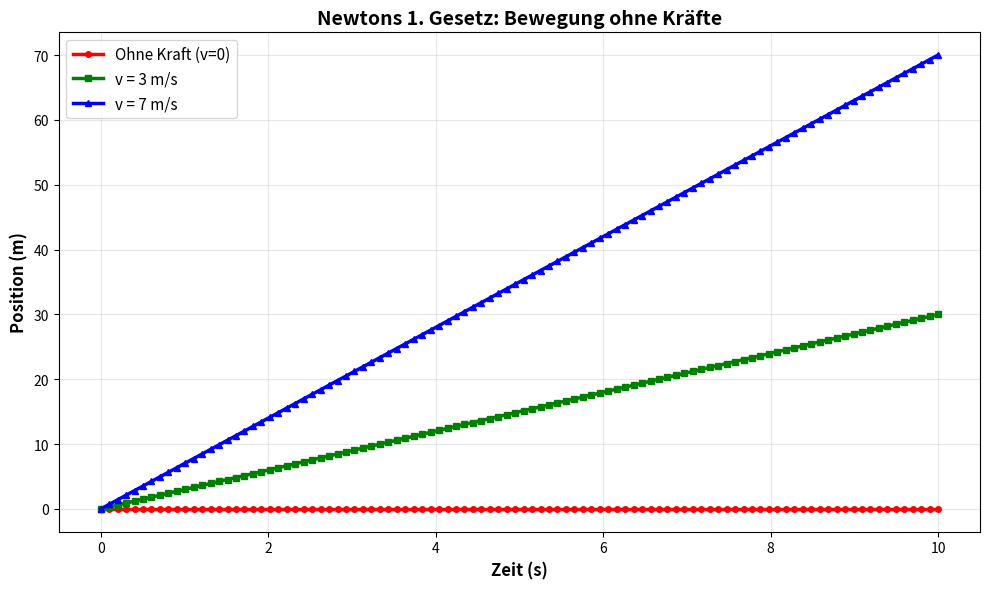
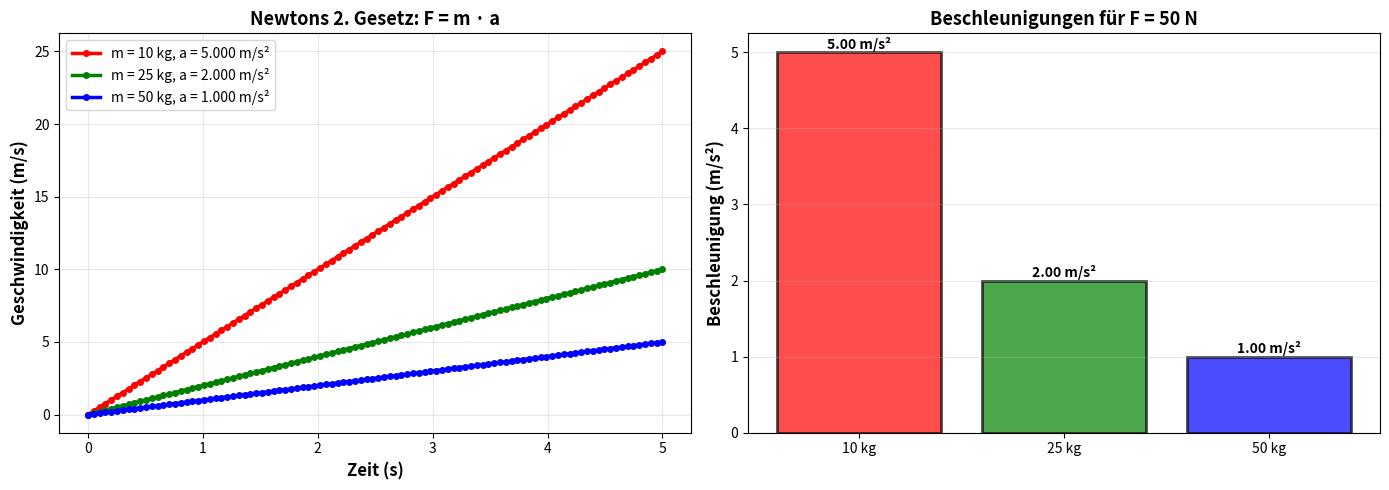
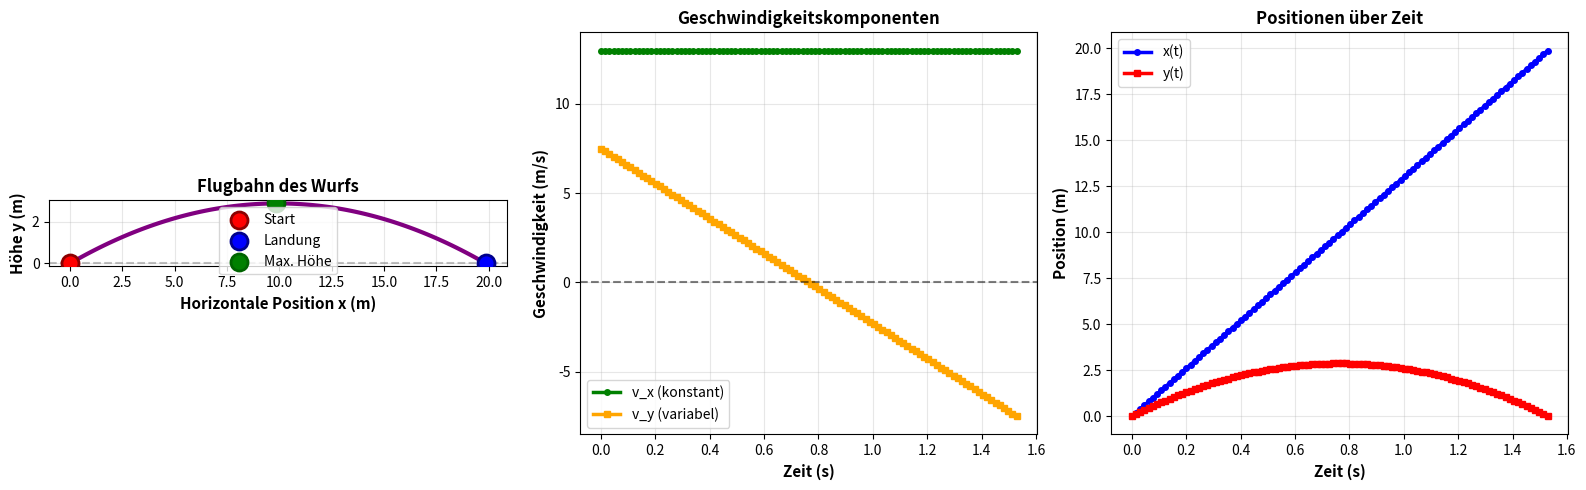
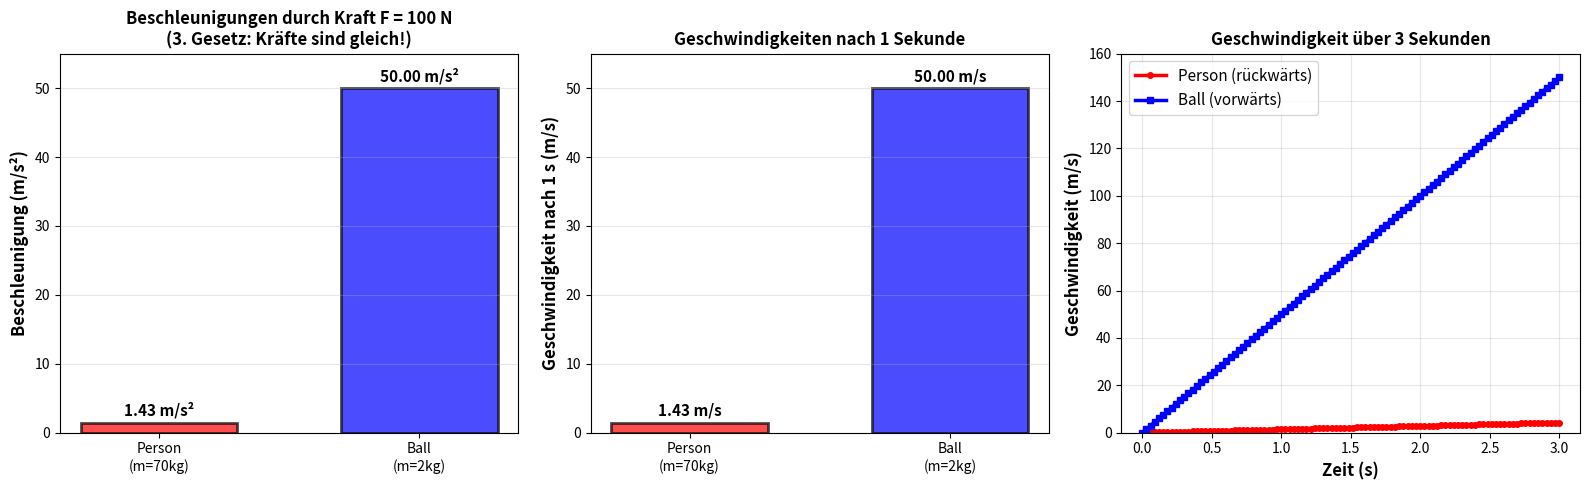
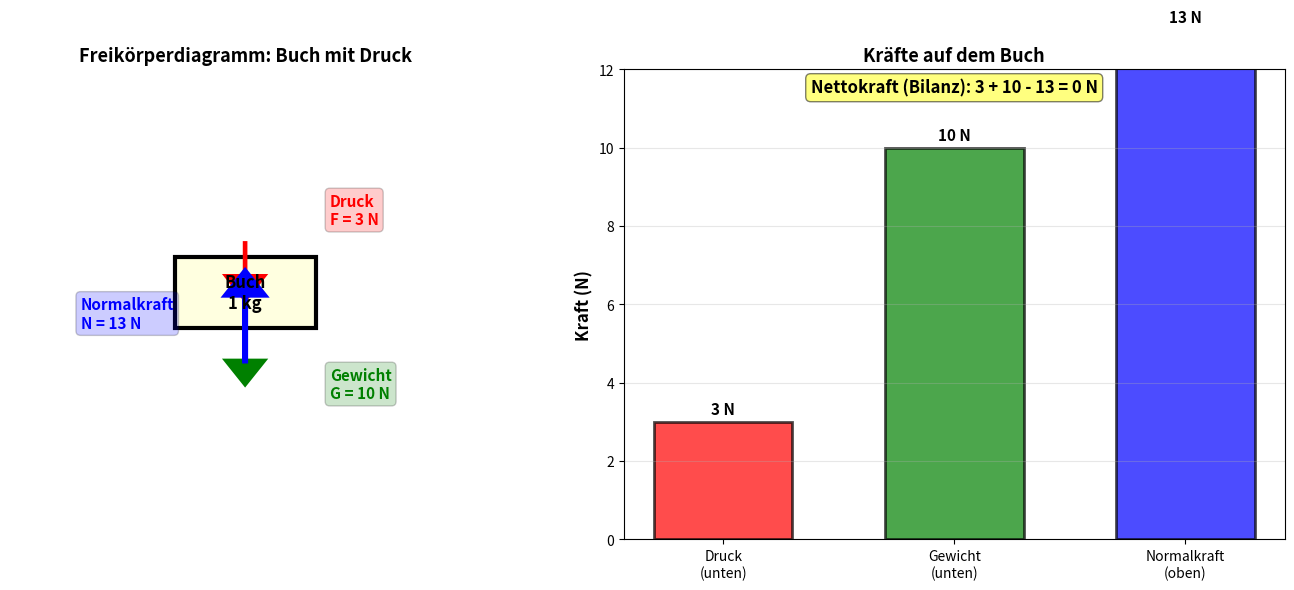

The script that saved these images, in order:
import matplotlib.pyplot as plt
import numpy as np

# Zeitarray erstellen
zeit = np.linspace(0, 10, 100)  # 0 bis 10 Sekunden, 100 Punkte

# Lösung: Erstelle die drei Positionen

# Objekt 1: Keine Kraft – bleibt stehen
# Das Objekt hat konstante Position = 0
position_1 = np.zeros_like(zeit)  # Alle Werte sind 0

# Objekt 2: Konstante Geschwindigkeit v = 3 m/s
# Formel: s(t) = v * t
v_2 = 3  # m/s
position_2 = v_2 * zeit

# Objekt 3: Konstante Geschwindigkeit v = 7 m/s
# Gleiche Formel, nur anderer v-Wert
v_3 = 7  # m/s
position_3 = v_3 * zeit

# Plot erstellen
plt.figure(figsize=(10, 6))
plt.plot(zeit, position_1, 'o-', linewidth=2.5, markersize=4, label='Ohne Kraft (v=0)', color='red')
plt.plot(zeit, position_2, 's-', linewidth=2.5, markersize=4, label='v = 3 m/s', color='green')
plt.plot(zeit, position_3, '^-', linewidth=2.5, markersize=4, label='v = 7 m/s', color='blue')

plt.xlabel('Zeit (s)', fontsize=12, fontweight='bold')
plt.ylabel('Position (m)', fontsize=12, fontweight='bold')
plt.title('Newtons 1. Gesetz: Bewegung ohne Kräfte', fontsize=14, fontweight='bold')
plt.legend(fontsize=11, loc='upper left')
plt.grid(True, alpha=0.3)
plt.tight_layout()
plt.show()

# Ausführliche Erklärung
print("ERKLÄRUNG:")
print("-" * 60)
print("Kurve 1 (Rot): Horizontale Linie bei y=0")
print("  → Das Objekt hat keine Kraft und bleibt stehen")
print("  → Die Position ändert sich nicht")
print()
print("Kurven 2 und 3 (Grün und Blau): Lineare Kurven")
print("  → Diese Objekte haben konstante Geschwindigkeit")
print("  → Die Position nimmt linear über der Zeit zu")
print("  → Die blaue Linie ist steiler (höhere Geschwindigkeit)")
print()
print("WICHTIG: Alle drei Kurven sind Geraden!")
print("Nach Newtons 1. Gesetz: Ohne Kraft bleibt die Bewegung unverändert")
print("-" * 60)

import numpy as np
import matplotlib.pyplot as plt

# Gegebene Größen
F = 50  # Kraft in Newton (konstant für alle Massen)
massen = np.array([10, 25, 50])  # Massen in kg
zeit = np.linspace(0, 5, 100)  # Zeit von 0 bis 5 Sekunden

print("BERECHNUNG DER BESCHLEUNIGUNGEN:")
print("=" * 60)
print(f"Kraft: F = {F} N (konstant)")
print(f"Massen: m = {massen} kg")
print(f"Formel: a = F / m")
print()

# Berechne die Beschleunigungen für alle drei Massen
beschleunigungen = F / massen

print("Ergebnisse:")
for i, m in enumerate(massen):
    a = beschleunigungen[i]
    print(f"  Masse {i+1}: m = {m} kg → a = {F} / {m} = {a:.3f} m/s²")

print("=" * 60)
print()

# Zeichne Geschwindigkeit über Zeit für jede Masse
fig, axes = plt.subplots(1, 2, figsize=(14, 5))

# Plot 1: Geschwindigkeit über Zeit
ax = axes[0]
farben = ['red', 'green', 'blue']

for i, m in enumerate(massen):
    a = beschleunigungen[i]
    # Geschwindigkeit: v(t) = a * t (weil v₀ = 0)
    geschwindigkeit = a * zeit
    
    ax.plot(zeit, geschwindigkeit, 'o-', linewidth=2.5, markersize=4, 
            label=f'm = {m} kg, a = {a:.3f} m/s²', color=farben[i])

ax.set_xlabel('Zeit (s)', fontsize=12, fontweight='bold')
ax.set_ylabel('Geschwindigkeit (m/s)', fontsize=12, fontweight='bold')
ax.set_title('Newtons 2. Gesetz: F = m · a', fontsize=13, fontweight='bold')
ax.legend(fontsize=10)
ax.grid(True, alpha=0.3)

# Plot 2: Beschleunigungen vergleichen
ax = axes[1]
bars = ax.bar(range(len(massen)), beschleunigungen, color=farben, alpha=0.7, 
              edgecolor='black', linewidth=2)

ax.set_xticks(range(len(massen)))
ax.set_xticklabels([f'{m} kg' for m in massen])
ax.set_ylabel('Beschleunigung (m/s²)', fontsize=12, fontweight='bold')
ax.set_title('Beschleunigungen für F = 50 N', fontsize=13, fontweight='bold')
ax.grid(True, alpha=0.3, axis='y')

# Beschriftung auf den Balken
for i, (bar, a) in enumerate(zip(bars, beschleunigungen)):
    height = bar.get_height()
    ax.text(bar.get_x() + bar.get_width()/2., height + 0.05, 
            f'{a:.2f} m/s²', ha='center', fontsize=10, fontweight='bold')

plt.tight_layout()
plt.show()

# Ausführliche Analyse
print("ANALYSE:")
print("-" * 60)
print("Beobachtungen:")
print(f"  1. Die leichteste Masse (10 kg) hat die höchste Beschleunigung ({beschleunigungen[0]:.3f} m/s²)")
print(f"  2. Die schwerste Masse (50 kg) hat die niedrigste Beschleunigung ({beschleunigungen[2]:.3f} m/s²)")
print()
print(f"  Nach 5 Sekunden:")
for i, m in enumerate(massen):
    v_final = beschleunigungen[i] * 5
    print(f"    m = {m} kg erreicht v = {v_final:.1f} m/s")
print()
print("Verhältnisse:")
print(f"  Schnellste zu langsamster Masse: {beschleunigungen[0]/beschleunigungen[2]:.1f}x")
print()
print("GRUND: Gleiches F, unterschiedliche m → unterschiedliche a!")
print("Leichte Objekte beschleunigen schneller bei gleicher Kraft.")
print("-" * 60)

import numpy as np
import matplotlib.pyplot as plt

# Gegebene Größen
v0 = 15  # Anfangsgeschwindigkeit in m/s
winkel_grad = 30
winkel_rad = np.radians(winkel_grad)
g = 9.81  # Gravitationsbeschleunigung in m/s²

# Komponenten der Anfangsgeschwindigkeit
v0x = v0 * np.cos(winkel_rad)  # Horizontal, bleibt konstant
v0y = v0 * np.sin(winkel_rad)  # Vertikal, nimmt ab

print("WURFPARABEL-BERECHNUNG:")
print("=" * 60)
print(f"Anfangsgeschwindigkeit: v₀ = {v0} m/s")
print(f"Wurfwinkel: θ = {winkel_grad}°")
print(f"Gravitationsbeschleunigung: g = {g} m/s²")
print()
print(f"Komponenten:")
print(f"  v₀ₓ = v₀ · cos({winkel_grad}°) = {v0x:.3f} m/s")
print(f"  v₀ᵧ = v₀ · sin({winkel_grad}°) = {v0y:.3f} m/s")
print()

# Berechne Gesamtflugzeit
# Ein Ball kehrt auf die gleiche Höhe zurück nach: t = 2 * v0y / g
t_gesamt = 2 * v0y / g

zeit = np.linspace(0, t_gesamt, 100)

print(f"Flugzeit: t_gesamt = 2 · {v0y:.3f} / {g} = {t_gesamt:.3f} s")
print("=" * 60)

# Berechne Position (Ort-Zeit-Gleichungen)
# x(t) = v₀ₓ · t
# y(t) = v₀ᵧ · t - ½ · g · t²
x = v0x * zeit
y = v0y * zeit - 0.5 * g * zeit**2

# Berechne Geschwindigkeitskomponenten
# vₓ(t) = v₀ₓ (konstant)
# vᵧ(t) = v₀ᵧ - g · t
vx = np.full_like(zeit, v0x)  # Konstante Geschwindigkeit in x-Richtung
vy = v0y - g * zeit  # Vertikal nimmt Geschwindigkeit ab

# Finde den Punkt maximaler Höhe
index_max = np.argmax(y)
t_max = zeit[index_max]
x_max = x[index_max]
y_max = y[index_max]

print(f"\nCharakteristische Punkte:")
print(f"  Maximale Höhe: {y_max:.2f} m (bei t = {t_max:.2f} s, x = {x_max:.2f} m)")
print(f"  Wurfweite: {x[-1]:.2f} m")
print(f"  Gesamt-Flugzeit: {t_gesamt:.2f} s")

# Plots
fig, axes = plt.subplots(1, 3, figsize=(16, 5))

# Plot 1: Flugbahn (y über x)
ax = axes[0]
ax.plot(x, y, linewidth=3, color='purple', zorder=3)
ax.scatter([0], [0], s=150, color='red', label='Start', zorder=5, edgecolor='darkred', linewidth=2)
ax.scatter([x[-1]], [0], s=150, color='blue', label='Landung', zorder=5, edgecolor='darkblue', linewidth=2)
ax.scatter([x_max], [y_max], s=150, color='green', label='Max. Höhe', zorder=5, edgecolor='darkgreen', linewidth=2)
ax.axhline(y=0, color='gray', linestyle='--', alpha=0.5)
ax.grid(True, alpha=0.3)
ax.set_xlabel('Horizontale Position x (m)', fontsize=11, fontweight='bold')
ax.set_ylabel('Höhe y (m)', fontsize=11, fontweight='bold')
ax.set_title('Flugbahn des Wurfs', fontsize=12, fontweight='bold')
ax.legend(fontsize=10)
ax.set_aspect('equal')

# Plot 2: Geschwindigkeitskomponenten
ax = axes[1]
ax.plot(zeit, vx, 'o-', linewidth=2.5, markersize=4, label='v_x (konstant)', color='green')
ax.plot(zeit, vy, 's-', linewidth=2.5, markersize=4, label='v_y (variabel)', color='orange')
ax.axhline(y=0, color='black', linestyle='--', alpha=0.5, linewidth=1.5)
ax.grid(True, alpha=0.3)
ax.set_xlabel('Zeit (s)', fontsize=11, fontweight='bold')
ax.set_ylabel('Geschwindigkeit (m/s)', fontsize=11, fontweight='bold')
ax.set_title('Geschwindigkeitskomponenten', fontsize=12, fontweight='bold')
ax.legend(fontsize=10)

# Plot 3: Positionen x und y
ax = axes[2]
ax.plot(zeit, x, 'o-', linewidth=2.5, markersize=4, label='x(t)', color='blue')
ax.plot(zeit, y, 's-', linewidth=2.5, markersize=4, label='y(t)', color='red')
ax.grid(True, alpha=0.3)
ax.set_xlabel('Zeit (s)', fontsize=11, fontweight='bold')
ax.set_ylabel('Position (m)', fontsize=11, fontweight='bold')
ax.set_title('Positionen über Zeit', fontsize=12, fontweight='bold')
ax.legend(fontsize=10)

plt.tight_layout()
plt.show()

# Analyse
print("\nANALYSE DER KURVEN:")
print("-" * 60)
print("1. Flugbahn (Plot 1 - PARABEL):")
print(f"   - Die Flugbahn ist eine Parabel (y = f(x))")
print(f"   - Start: (0, 0), Gipfel: ({x_max:.1f}, {y_max:.1f}), Ende: ({x[-1]:.1f}, 0)")
print()
print("2. Geschwindigkeitskomponenten (Plot 2):")
print(f"   - v_x (grün): konstant = {v0x:.1f} m/s")
print(f"     Grund: Keine horizontale Kraft")
print(f"   - v_y (orange): nimmt linear ab (von {v0y:.1f} m/s auf {vy[-1]:.1f} m/s)")
print(f"     Grund: Gravitation wirkt nach unten (a = -g)")
print()
print("3. Positionen (Plot 3):")
print(f"   - x(t): Linear ansteigend (konstante Geschwindigkeit)")
print(f"   - y(t): Parabel nach unten (Einfluss der Gravitation)")
print("-" * 60)

print("\nWARUM ist die Flugbahn eine Parabel?")
print("  x(t) = v₀ₓ · t  →  linear")
print("  y(t) = v₀ᵧ · t - ½ · g · t²  →  quadratisch (Parabel)")
print("  Wenn man t aus der ersten Gleichung einsetzt:")
print("  y(x) = (v₀ᵧ/v₀ₓ) · x - (g/(2·v₀ₓ²)) · x²")
print("  Das ist die Gleichung einer Parabel!")

import matplotlib.pyplot as plt
import numpy as np

# Gegebene Größen
m_person = 70  # kg
m_ball = 2  # kg
F = 100  # N (Die Kraft, die auf beide wirkt)

print("RÜCKSTOSSPROBLEM - NEWTONS 3. GESETZ:")
print("=" * 70)
print(f"Situation: Person auf Eis wirft Ball ab")
print(f"Masse der Person: m_person = {m_person} kg")
print(f"Masse des Balls: m_ball = {m_ball} kg")
print(f"Kraft (Aktion-Reaktion): F = {F} N")
print()

# Berechne die Beschleunigungen
# Die Person beschleunigt rückwärts: a_person = -F / m_person
# Der Ball beschleunigt vorwärts: a_ball = +F / m_ball
a_person = -F / m_person  # Negativ, weil rückwärts
a_ball = F / m_ball  # Positiv, weil vorwärts

print("BERECHNUNG:")
print("-" * 70)
print(f"Beschleunigung der Person:")
print(f"  a_person = -F / m_person = -{F} / {m_person} = {a_person:.3f} m/s²")
print()
print(f"Beschleunigung des Balls:")
print(f"  a_ball = F / m_ball = {F} / {m_ball} = {a_ball:.3f} m/s²")
print()
print(f"Verhältnis der Beträge:")
print(f"  |a_ball| / |a_person| = {abs(a_ball/a_person):.1f}x")
print()
print("ERKENNTNIS: Der Ball wird 35mal stärker beschleunigt!")
print("GRUND: Gleiche Kraft, aber viel kleinere Masse → größere Beschleunigung")
print("=" * 70)

# Berechne Geschwindigkeiten nach verschiedenen Zeiten
t_1s = 1  # nach 1 Sekunde
v_person_1s = a_person * t_1s
v_ball_1s = a_ball * t_1s

print(f"\nGESCHWINDIGKEITEN NACH 1 SEKUNDE:")
print(f"  Person: v = {a_person:.3f} m/s × 1 s = {v_person_1s:.3f} m/s (rückwärts)")
print(f"  Ball:   v = {a_ball:.3f} m/s × 1 s = {v_ball_1s:.3f} m/s (vorwärts)")
print(f"  Person bewegt sich nur mit {abs(v_person_1s):.2f} m/s!")
print(f"  Ball bewegt sich mit {v_ball_1s:.2f} m/s!")

# Visualisierung 1: Beschleunigungen
fig, axes = plt.subplots(1, 3, figsize=(16, 5))

# Plot 1: Beschleunigungen
ax = axes[0]
kategorien = ['Person\n(m=70kg)', 'Ball\n(m=2kg)']
beschleunigungen_plot = [abs(a_person), a_ball]
farben = ['red', 'blue']
bars = ax.bar(kategorien, beschleunigungen_plot, color=farben, alpha=0.7, 
              edgecolor='black', linewidth=2, width=0.6)

ax.set_ylabel('Beschleunigung (m/s²)', fontsize=12, fontweight='bold')
ax.set_title('Beschleunigungen durch Kraft F = 100 N\n(3. Gesetz: Kräfte sind gleich!)', 
             fontsize=12, fontweight='bold')
ax.grid(True, alpha=0.3, axis='y')
ax.set_ylim(0, 55)

for bar, beschl in zip(bars, beschleunigungen_plot):
    height = bar.get_height()
    ax.text(bar.get_x() + bar.get_width()/2., height + 1, f'{beschl:.2f} m/s²', 
            ha='center', fontsize=11, fontweight='bold')

# Plot 2: Geschwindigkeiten nach 1 Sekunde
ax = axes[1]
geschwindigkeiten_plot = [abs(v_person_1s), v_ball_1s]
bars2 = ax.bar(kategorien, geschwindigkeiten_plot, color=farben, alpha=0.7,
               edgecolor='black', linewidth=2, width=0.6)

ax.set_ylabel('Geschwindigkeit nach 1 s (m/s)', fontsize=12, fontweight='bold')
ax.set_title('Geschwindigkeiten nach 1 Sekunde', fontsize=12, fontweight='bold')
ax.grid(True, alpha=0.3, axis='y')
ax.set_ylim(0, 55)

for bar, v in zip(bars2, geschwindigkeiten_plot):
    height = bar.get_height()
    ax.text(bar.get_x() + bar.get_width()/2., height + 1, f'{v:.2f} m/s', 
            ha='center', fontsize=11, fontweight='bold')

# Plot 3: Zeitverlauf über 3 Sekunden
ax = axes[2]
zeit = np.linspace(0, 3, 100)
v_person_zeit = a_person * zeit
v_ball_zeit = a_ball * zeit

ax.plot(zeit, np.abs(v_person_zeit), 'o-', linewidth=2.5, markersize=4, 
        label='Person (rückwärts)', color='red')
ax.plot(zeit, v_ball_zeit, 's-', linewidth=2.5, markersize=4,
        label='Ball (vorwärts)', color='blue')

ax.set_xlabel('Zeit (s)', fontsize=12, fontweight='bold')
ax.set_ylabel('Geschwindigkeit (m/s)', fontsize=12, fontweight='bold')
ax.set_title('Geschwindigkeit über 3 Sekunden', fontsize=12, fontweight='bold')
ax.grid(True, alpha=0.3)
ax.legend(fontsize=11)
ax.set_ylim(0, 160)

plt.tight_layout()
plt.show()

# Zusatzinformation: Impulserhaltung
print("\n" + "=" * 70)
print("ZUSATZINFORMATION: IMPULSERHALTUNG")
print("=" * 70)
print("Der Gesamtimpuls vor dem Wurf ist 0 (beide in Ruhe)")
print("Der Gesamtimpuls nach dem Wurf muss auch 0 sein!")
print()
p_person = m_person * a_person * 1  # Impuls nach 1s
p_ball = m_ball * a_ball * 1  # Impuls nach 1s
p_total = p_person + p_ball
print(f"Nach 1 Sekunde:")
print(f"  Impuls Person: p = m × v = {m_person} × {v_person_1s:.3f} = {p_person:.1f} kg·m/s")
print(f"  Impuls Ball:   p = m × v = {m_ball} × {v_ball_1s:.3f} = {p_ball:.1f} kg·m/s")
print(f"  Gesamtimpuls:  p_total = {p_person:.1f} + {p_ball:.1f} = {p_total:.1f} kg·m/s")
print()
print("✓ Der Gesamtimpuls bleibt Null (Impulserhaltung)!")
print("=" * 70)

import matplotlib.pyplot as plt
import numpy as np
from matplotlib.patches import Rectangle, FancyArrowPatch

# Gegebene Größen
m = 1  # kg
F_druck = 3  # N (von oben)
g = 10  # m/s² (vereinfacht für einfachere Zahlen)

print("FREIKÖRPERDIAGRAMM - BUCH AUF TISCH:")
print("=" * 70)
print(f"Buch Masse: m = {m} kg")
print(f"Druck von oben: F_druck = {F_druck} N")
print(f"Gravitationsbeschleunigung: g = {g} m/s²")
print()

# Berechnungen
G = m * g  # Gewichtskraft
print(f"Gewichtskraft: G = m × g = {m} × {g} = {G} N (nach unten)")
print()

# Die Normalkraft muss das Buch tragen UND den Druck ausgleichen
N = G + F_druck
print(f"Normalkraft: N = G + F_druck = {G} + {F_druck} = {N} N (nach oben)")
print()
print("WARUM? Der Tisch muss:")
print(f"  1. Das Gewicht tragen: {G} N")
print(f"  2. Dem Druck widerstehen: {F_druck} N")
print(f"  Total: {N} N")
print()

# Nettokraft
F_netto = N - G - F_druck  # Alle Kräfte addiert (+ oben, - unten)
print(f"Nettokraft: F_netto = N - G - F_druck")
print(f"           F_netto = {N} - {G} - {F_druck} = {F_netto} N")
print()

# Beschleunigung
a = F_netto / m
print(f"Beschleunigung: a = F_netto / m = {F_netto} / {m} = {a} m/s²")
print()

if F_netto == 0:
    print("✓ Das Buch bewegt sich NICHT!")
    print("  Grund: Alle Kräfte heben sich auf (Gleichgewicht)")
else:
    print(f"✓ Das Buch beschleunigt mit a = {a} m/s²")

print("=" * 70)

# Visualisierung
fig = plt.figure(figsize=(14, 6))

# Plot 1: Freikörperdiagramm (großer Plot links)
ax1 = plt.subplot(1, 2, 1)

# Zeichne das Buch als Rechteck
buch = Rectangle((0.35, 0.45), 0.3, 0.15, linewidth=3, edgecolor='black', facecolor='lightyellow')
ax1.add_patch(buch)
ax1.text(0.5, 0.525, 'Buch\n1 kg', ha='center', va='center', fontsize=12, fontweight='bold')

# Pfeilposition und -größe für Visualisierung
# DRUCK VON OBEN (ROT)
ax1.arrow(0.5, 0.63, 0, -0.12, head_width=0.08, head_length=0.05, 
          fc='red', ec='red', linewidth=3, length_includes_head=True)
ax1.text(0.68, 0.67, f'Druck\nF = {F_druck} N', fontsize=11, color='red', fontweight='bold',
         bbox=dict(boxstyle='round', facecolor='red', alpha=0.2))

# GEWICHT (GRÜN)
ax1.arrow(0.5, 0.45, 0, -0.12, head_width=0.08, head_length=0.05,
          fc='green', ec='green', linewidth=3, length_includes_head=True)
ax1.text(0.68, 0.30, f'Gewicht\nG = {G} N', fontsize=11, color='green', fontweight='bold',
         bbox=dict(boxstyle='round', facecolor='green', alpha=0.2))

# NORMALKRAFT (BLAU) - größer zeichnen!
ax1.arrow(0.5, 0.38, 0, 0.19, head_width=0.08, head_length=0.05,
          fc='blue', ec='blue', linewidth=4, length_includes_head=True)
ax1.text(0.15, 0.45, f'Normalkraft\nN = {N} N', fontsize=11, color='blue', fontweight='bold',
         bbox=dict(boxstyle='round', facecolor='blue', alpha=0.2))

ax1.set_xlim(0, 1)
ax1.set_ylim(0, 1)
ax1.set_aspect('equal')
ax1.axis('off')
ax1.set_title('Freikörperdiagramm: Buch mit Druck', fontsize=13, fontweight='bold')

# Plot 2: Kräftebilanz (rechts)
ax2 = plt.subplot(1, 2, 2)

# Kräfte als Balkendiagramm
krafte = [F_druck, G, N]
krafte_labels = ['Druck\n(unten)', 'Gewicht\n(unten)', 'Normalkraft\n(oben)']
krafte_farben = ['red', 'green', 'blue']
x_pos = [0, 1, 2]

bars = ax2.bar(x_pos, krafte, color=krafte_farben, alpha=0.7, edgecolor='black', linewidth=2, width=0.6)

ax2.set_xticks(x_pos)
ax2.set_xticklabels(krafte_labels, fontsize=10)
ax2.set_ylabel('Kraft (N)', fontsize=12, fontweight='bold')
ax2.set_title('Kräfte auf dem Buch', fontsize=13, fontweight='bold')
ax2.set_ylim(0, 12)
ax2.grid(True, alpha=0.3, axis='y')

# Beschriftung auf den Balken
for i, (bar, kraft) in enumerate(zip(bars, krafte)):
    height = bar.get_height()
    ax2.text(bar.get_x() + bar.get_width()/2., height + 0.2,
             f'{kraft} N', ha='center', fontsize=11, fontweight='bold')

# Zusatz: Nettokraft
ax2.text(0.5, 0.95, f'Nettokraft (Bilanz): {F_druck} + {G} - {N} = {F_netto} N', 
         fontsize=12, fontweight='bold', transform=ax2.transAxes, ha='center',
         bbox=dict(boxstyle='round', facecolor='yellow', alpha=0.5))

plt.tight_layout()
plt.show()

# Ausführliche Erklärung
print("\nAUSFÜHRLICHE ERKLÄRUNG:")
print("-" * 70)
print("Das Buch ist in einem GLEICHGEWICHT auf dem Tisch:")
print()
print("1. KRÄFTE NACH UNTEN:")
print(f"   - Gewichtskraft: {G} N (die Erde zieht das Buch)")
print(f"   - Druck von oben: {F_druck} N (jemand drückt)")
print(f"   - Summe nach unten: {G + F_druck} N")
print()
print("2. KRAFT NACH OBEN:")
print(f"   - Normalkraft (Tisch drückt): {N} N")
print()
print("3. NETTOKRAFT:")
print(f"   - Netto = {N} - {G + F_druck} = {F_netto} N")
print(f"   - Die Kräfte sind BALANCIERT!")
print()
print("4. BEWEGUNG:")
print(f"   - Beschleunigung a = F_netto / m = {a} m/s²")
print(f"   - Das Buch beschleunigt NICHT und bleibt stehen")
print()
print("NEWTONS 2. GESETZ: Wenn F_netto = 0, dann a = 0")
print("Das Buch bleibt in Ruhe ✓")
print("-" * 70)